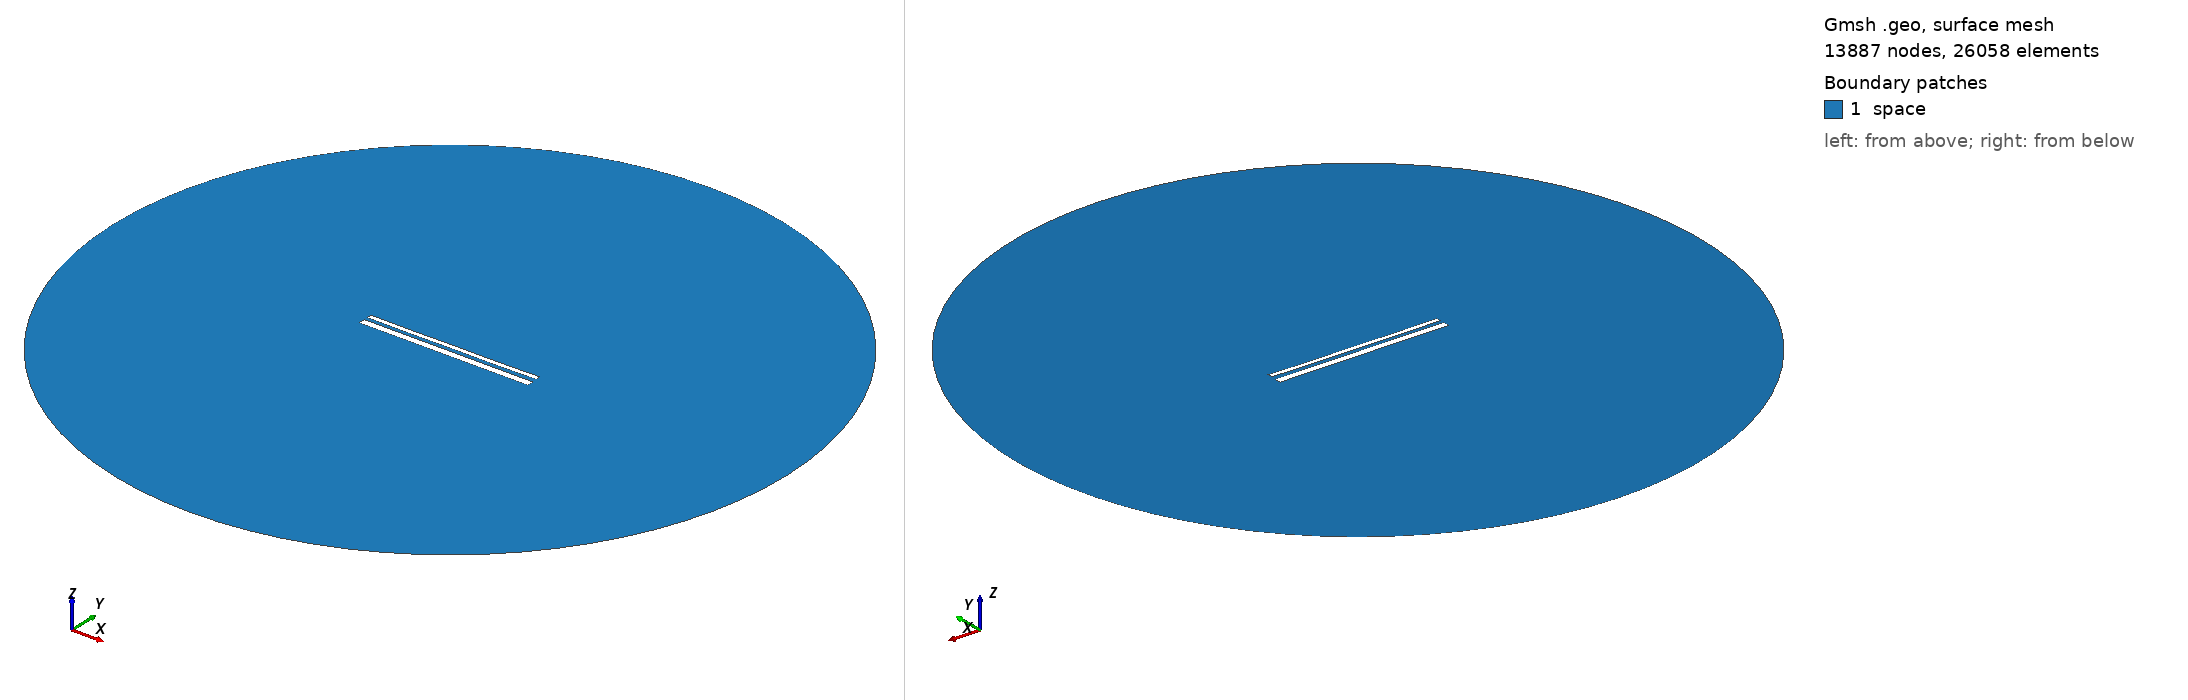

Gmsh geometry script, surface-meshed: 13887 nodes, 26058 surface elements. Boundary patches (legend numbers): 1 space. Left view from above one corner, right view from below the opposite corner. Legend entries are the model's physical surfaces. The drawing asked Gmsh for element sizes between 1% and 20% of the model's largest extent; the script's own settings can give other sizes.

=== 13662.geo (drawn) ===
//---------------------------------------
// Geometry kernel
//---------------------------------------

SetFactory("OpenCASCADE");



//---------------------------------------
// Parameters of the geometry
//---------------------------------------

// Overetch of the upper plate
overetch = 0.5;

// Distance between the plates
distance = 1.75;

// Discretization over the x axis (for the deformation)
nx = 50; 

// Length of the plate
L = 100 - overetch; 

// Number of modes
n = 4; 

// 1st mode coefficient
coeff(1) = 0.15;
beta(1) = 0.596864 * 3.1415926535 / L;

// 2nd mode coefficient
coeff(2) = -0.075;
beta(2) = 1.49418 * 3.1415926535 / L;

// 3rd mode coefficient
coeff(3) = 0.0;
beta(3) = 2.50025 * 3.1415926535 / L;

// 4th mode coefficient
coeff(4) = -0.075;
beta(4) = 3.49999 * 3.1415926535 / L;



//---------------------------------------
// Upper plate (deformed rectangle)
//---------------------------------------

// Coordiantes of the upper plate
xmin = -50;
xmax = 50 - overetch;

// Height of the upper plate
yheight = 4 - 2 * overetch;

// Indexes of the points
UpperID[] = {};
LowerID[] = {};
LeftID[] = {};
RightID[] = {};

// Point index
p = 1;

// Horizontal edges
For i In {1:nx}
    x = xmin + (i-1)*(xmax - xmin)/(nx-1);

    y_bottom = distance / 2 + overetch;
    For j In {1:n}
        C = (Cosh(beta(j)*L) + Cos(beta(j)*L)) / (Sinh(beta(j)*L) + Sin(beta(j)*L));
        y_bottom  = y_bottom + coeff(j) * (Cosh(beta(j)*(x+50)) - Cos(beta(j)*(x+50)) - C * (Sinh(beta(j)*(x+50)) - Sin(beta(j)*(x+50))));
    EndFor

    y_top = y_bottom + yheight;

    Point(p) = {x, y_top, 0, 1.0};
    UpperID[i] = p;
    p = p + 1;

    Point(p) = {x, y_bottom, 0, 1.0};
    LowerID[i] = p;
    p = p + 1;
EndFor

// Create point lists
UpperPts[] = {}; LowerPts[] = {};
For i In {1:nx}
  UpperPts[] += {UpperID[i]};
  LowerPts[] += {LowerID[i]};
EndFor

// Build splines
Spline(1) = {UpperPts[]};
Spline(2) = {LowerPts[]};
Line(3) = {LowerPts[nx-1], UpperPts[nx-1]};
Line(4) = {LowerPts[0], UpperPts[0]};

// Build the plane surface
Curve Loop(1) = {2, 3, -1, -4};
Plane Surface(1) = {1};



//---------------------------------------
// Lower plate (rectangle)
//---------------------------------------

// Vertices
Point(1001) = {-50, -1, 0, 1.0};
Point(1002) = { 50, -1, 0, 1.0};
Point(1003) = { 50,  -5, 0, 1.0};
Point(1004) = {-50,  -5, 0, 1.0};

// Edges
Line(5) = {1001, 1002};
Line(6) = {1002, 1003};
Line(7) = {1003, 1004};
Line(8) = {1004, 1001};

// Plane surface
Line Loop(2) = {5, 6, 7, 8};
Plane Surface(2) = {2}; 



//---------------------------------------
// Outer (fictious) boundary
//---------------------------------------

// Points
Point(1005) = {0, 0, 0};       // Center
Point(1006) = {200, 0, 0};     // Start point
Point(1007) = {0, 200, 0};     // 90 degrees
Point(1008) = {-200, 0, 0};    // 180 degrees
Point(1009) = {0, -200, 0};    // 270 degrees

// Circle arcs (each needs start, center, end)
Circle(9) = {1006, 1005, 1007};
Circle(10) = {1007, 1005, 1008};
Circle(11) = {1008, 1005, 1009};
Circle(12) = {1009, 1005, 1006};

// Plane surface for the entire domain
Curve Loop(3) = {9, 10, 11, 12};
Surface(3) = {3};

// Subtract the plates from the whole domain to obtain the actual domain where we want to solve the equations
BooleanDifference{ Surface{3}; Delete; }{ Surface{1}; Surface{2}; Delete; }




//---------------------------------------
// Transfinite Lines/Curves
//---------------------------------------

// Set the number of points on the boundaries
r = 7;

// Plates
Transfinite Curve {1, 2} = 50*r Using Progression 1;
Transfinite Curve {3, 4} = 2*r Using Progression 1;
Transfinite Line {5, 7} = 50*r Using Progression 1;
Transfinite Line {6, 8} = 2*r Using Progression 1;

// Outer boundary
Transfinite Line {9, 10, 11, 12} = 20 Using Progression 1;



//---------------------------------------
// Physical groups
//---------------------------------------                

// Physical curves (boundaries)
Physical Line("force_segment", 10) = {2};
Physical Line("upper_plate", 11) = {1, 3, 4};
Physical Line("lower_plate", 12) = {5, 6, 7, 8};
Physical Line("boundary", 20) = {9, 10, 11, 12};

// Physical Surfaces
Physical Surface("space", 30) = {3};



//---------------------------------------
// 6. Generate the Mesh
//---------------------------------------

// 2D mesh generation
Mesh 2;
